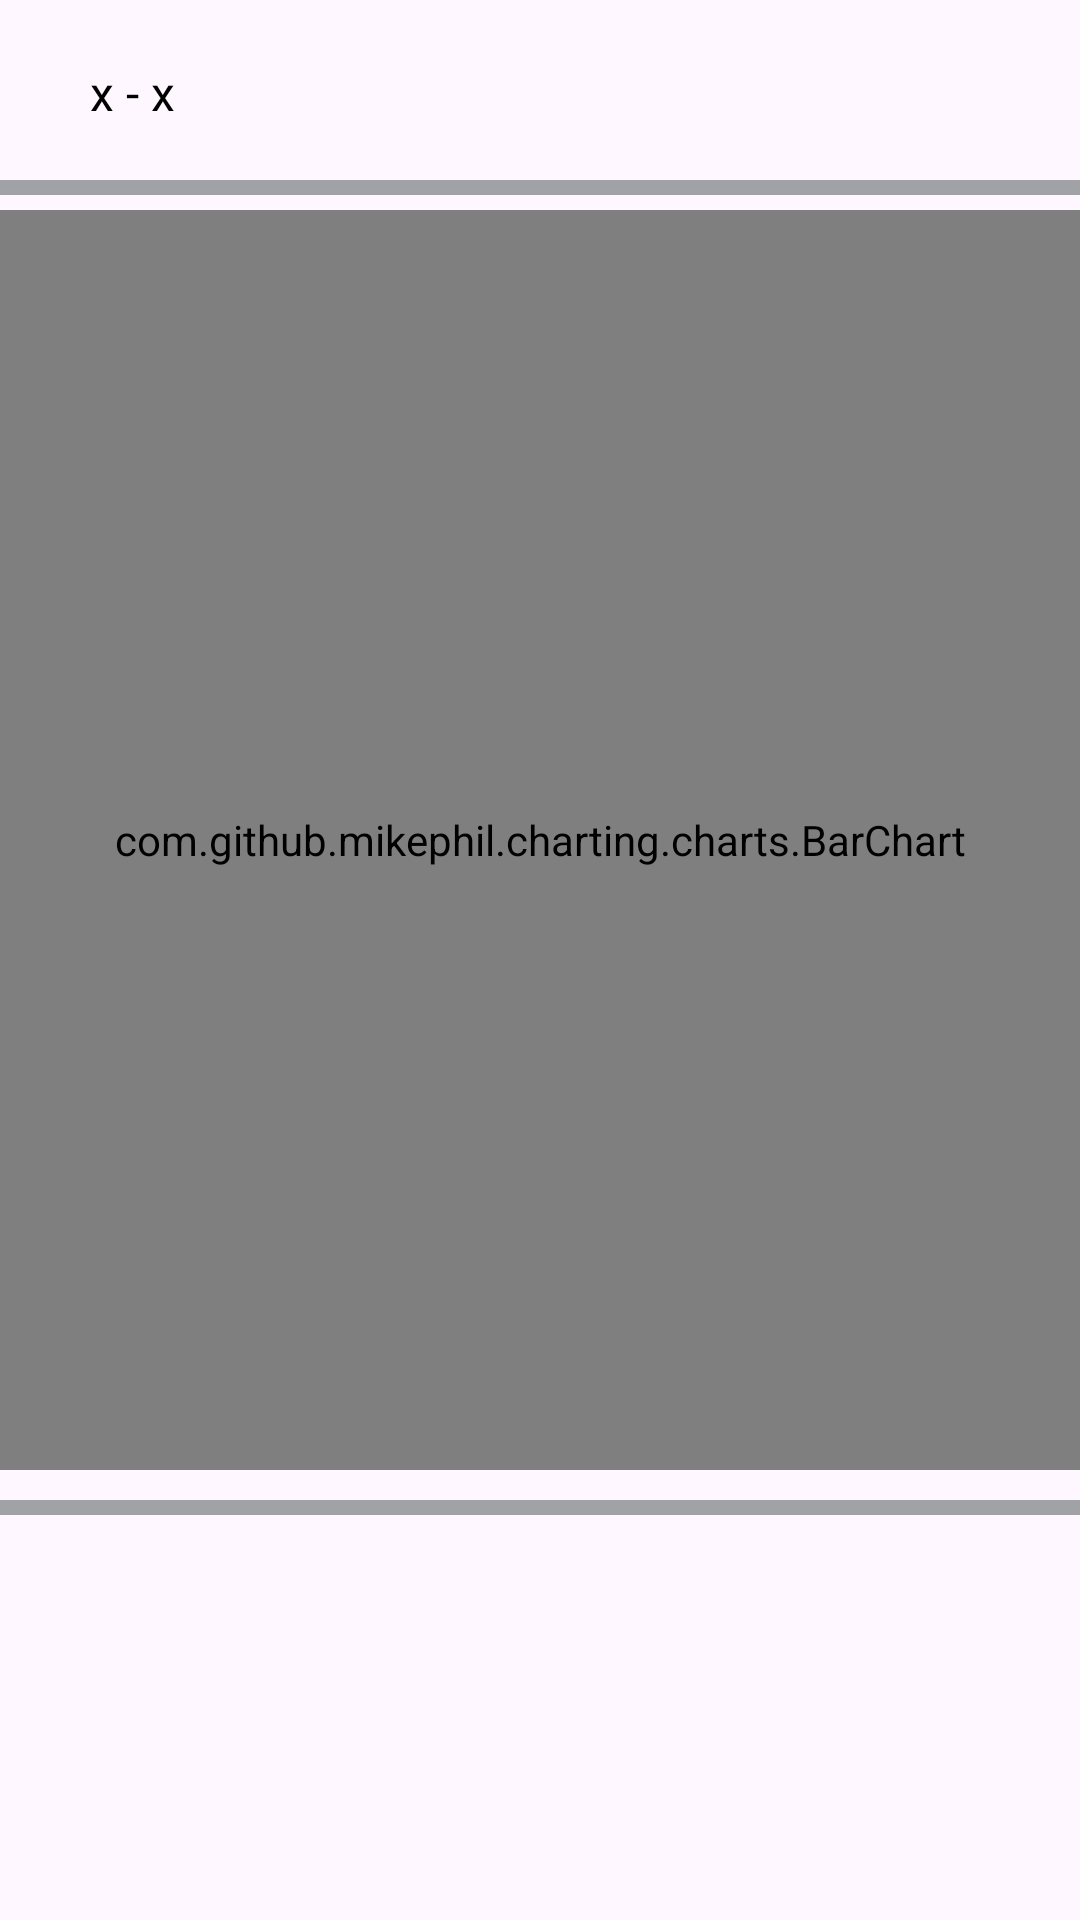

The Android layout XML behind this screen, and the referenced resources:
<!-- AndroidManifest.xml: application theme Theme.HUCEMoney -->
<!-- res/layout/fragment_year_transaction.xml -->
<?xml version="1.0" encoding="utf-8"?>
<layout xmlns:android="http://schemas.android.com/apk/res/android"
    xmlns:app="http://schemas.android.com/apk/res-auto"
    xmlns:tools="http://schemas.android.com/tools">

    <data>

        <variable
            name="transactionViewModel"
            type="com.project.hucemoney.viewmodels.TransactionViewModel" />
    </data>

    <FrameLayout
        android:layout_width="match_parent"
        android:layout_height="match_parent"
        tools:context=".views.fragments.YearTransactionFragment">

        <LinearLayout
            android:layout_width="match_parent"
            android:layout_height="wrap_content"
            android:layout_marginHorizontal="20dp"
            android:layout_marginTop="20dp"
            android:orientation="horizontal">

            <ImageView
                android:layout_width="wrap_content"
                android:layout_height="wrap_content"
                android:contentDescription="@string/non"
                android:src="@drawable/baseline_date_blue_24" />

            <TextView
                android:id="@+id/tvYearToYear"
                android:layout_width="wrap_content"
                android:layout_height="wrap_content"
                android:layout_marginStart="10dp"
                android:text="x - x"
                android:textColor="@color/black"
                android:textSize="16sp" />

        </LinearLayout>

        <View
            android:id="@+id/horizontalLine1"
            android:layout_width="match_parent"
            android:layout_height="5dp"
            android:layout_marginTop="60dp"
            android:background="@color/grey" />

        <com.github.mikephil.charting.charts.BarChart
            android:id="@+id/barChartYearTransaction"
            android:layout_width="match_parent"
            android:layout_height="420dp"
            android:layout_marginTop="70dp" />


        <View
            android:id="@+id/horizontalLine2"
            android:layout_width="match_parent"
            android:layout_height="5dp"
            android:layout_marginTop="500dp"
            android:background="@color/grey" />

        <androidx.recyclerview.widget.RecyclerView
            android:id="@+id/rvYearTransaction"
            android:layout_width="match_parent"
            android:layout_height="match_parent"
            android:layout_marginTop="510dp"
            tools:itemCount="3"
            tools:listitem="@layout/item_time_transaction" />

    </FrameLayout>
</layout>
<!-- res/layout/item_time_transaction.xml (included above) -->
<?xml version="1.0" encoding="utf-8"?>
<LinearLayout xmlns:android="http://schemas.android.com/apk/res/android"
    android:layout_width="match_parent"
    android:layout_height="wrap_content"
    android:layout_marginHorizontal="10dp"
    android:layout_marginVertical="10dp"
    android:background="@drawable/custom_round_blur_blue_bg"
    android:orientation="vertical"
    android:paddingHorizontal="10dp"
    android:paddingVertical="10dp">

    <LinearLayout
        android:layout_width="match_parent"
        android:layout_height="wrap_content"
        android:orientation="horizontal"
        android:paddingEnd="1dp">

        <ImageView
            android:layout_width="wrap_content"
            android:layout_height="wrap_content"
            android:layout_gravity="center_vertical"
            android:layout_marginStart="3dp"
            android:src="@drawable/baseline_date_blue_24" />

        <LinearLayout
            android:layout_width="match_parent"
            android:layout_height="wrap_content"
            android:layout_marginStart="5dp"
            android:baselineAligned="false"
            android:orientation="horizontal">

            <LinearLayout
                android:layout_width="0dp"
                android:layout_height="wrap_content"
                android:layout_gravity="center"
                android:layout_weight="1">

                <TextView
                    android:id="@+id/tvTime"
                    android:layout_width="wrap_content"
                    android:layout_height="wrap_content"
                    android:layout_weight="1"
                    android:text="Thời gian"
                    android:textColor="@android:color/black"
                    android:textSize="13sp" />

            </LinearLayout>

            <LinearLayout
                android:layout_width="wrap_content"
                android:layout_height="wrap_content"
                android:gravity="end"
                android:orientation="vertical">

                <TextView
                    android:id="@+id/tvSumIncome"
                    android:layout_width="wrap_content"
                    android:layout_height="wrap_content"
                    android:text="1000 đ"
                    android:textColor="@color/green"
                    android:textSize="13sp"
                    android:textStyle="bold" />

                <TextView
                    android:id="@+id/tvSumExpense"
                    android:layout_width="wrap_content"
                    android:layout_height="wrap_content"
                    android:text="0 đ"
                    android:textColor="@color/red"
                    android:textSize="13sp"
                    android:textStyle="bold" />

            </LinearLayout>

        </LinearLayout>

    </LinearLayout>

    <View
        android:layout_width="match_parent"
        android:layout_height="1dp"
        android:layout_marginVertical="2dp"
        android:background="@color/grey" />

    <TextView
        android:id="@+id/tvSum"
        android:layout_width="match_parent"
        android:layout_height="wrap_content"
        android:gravity="end"
        android:text="1000 đ"
        android:textColor="@color/black"
        android:textSize="13sp"
        android:textStyle="bold" />

</LinearLayout>
<!-- resources referenced by this layout -->
<resources>
  <color name="black">#FF000000</color>
  <color name="green">#4CAF50</color>
  <color name="grey">#A0A2A5</color>
  <color name="red">#E46E6E</color>
  <!-- drawable custom_round_blur_blue_bg (drawable) -->
  <?xml version="1.0" encoding="utf-8"?>
  <shape xmlns:android="http://schemas.android.com/apk/res/android">
      <solid android:color="@color/blur_blue"/>
      <corners android:radius="10dp"/>
  </shape>
  <string name="non"> </string>
  <style name="Theme.HUCEMoney" parent="Base.Theme.HUCEMoney">
          <item name="colorPrimary">@color/blue</item>
          <item name="colorPrimaryContainer">@color/sky_blue</item>
          <item name="android:textCursorDrawable">@null</item>
  
          <item name="android:navigationBarColor">@color/blue</item>
          <item name="android:statusBarColor">@color/blue</item>
          <item name="android:windowLightStatusBar">?attr/isLightTheme</item>
          <item name="bottomNavigationStyle">@color/red</item>
          <item name="android:windowDisablePreview">true</item>
      </style>
  <color name="blur_blue">#D2E9F4</color>
  <style name="Base.Theme.HUCEMoney" parent="Theme.Material3.DayNight.NoActionBar">
          <item name="android:statusBarColor">@color/blue</item>
          <item name="android:navigationBarColor">@color/blue</item>
          <item name="bottomNavigationStyle">@color/red</item>
      </style>
  <color name="blue">#0383AB</color>
  <color name="sky_blue">#87CEEB</color>
</resources>
